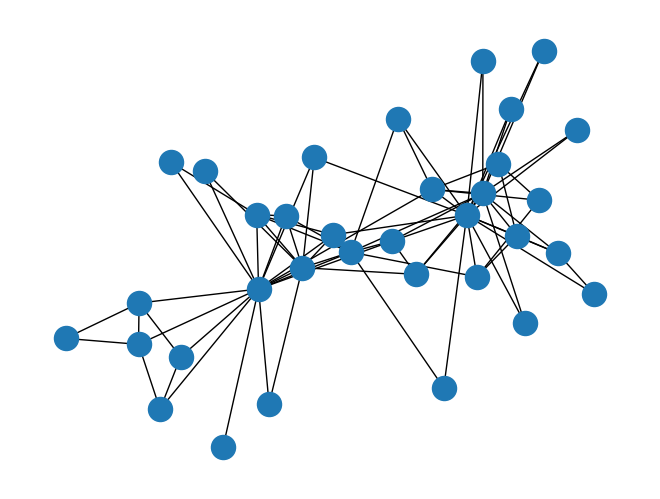

Recreate this plot in Python. (Note: this script raises an exception after producing the figure.)
import operator 
import matplotlib.pyplot as plt
import networkx as nx

# Note: Some of the code has been taken from the video lecture of Social Networks
def edge_to_remove(G):
	dictionary = {}
	for each in G.edges():
		dictionary[each] = 0
	
	for i in range(G.number_of_nodes()):
		for j in range(G.number_of_nodes()):
			if(i>j):
				paths = list(nx.all_shortest_paths(G,i,j)) #finding the total paths between the nodes
				for k in range(len(paths)):
					for p in range(len(paths[k])-1):
						key = (paths[k][p],paths[k][p+1])
						key1 = (paths[k][p+1],paths[k][p])
						if key in dictionary:
							dictionary[paths[k][p],paths[k][p+1]] = dictionary[paths[k][p],paths[k][p+1]] + 1
						else:
							dictionary[paths[k][p+1],paths[k][p]] = dictionary[paths[k][p+1],paths[k][p]] + 1
	
	max = 0
	for each in dictionary.items():
		if(each[1] > max):
			max = each[1]
			key = each[0]
				
	return key
	


def find_Communities(G):
	components = nx.number_connected_components(G)
	while(components == 1):
		G.remove_edge(*edge_to_remove(G))
		components = nx.number_connected_components(G)			
	return nx.connected_component_subgraphs(G)




"""Loading the Karate Network and finding the Communities"""
G = nx.karate_club_graph()
nx.draw(G)
plt.show()
components = find_Communities(G)
nx.draw(G)
plt.show()
for i in components:
	print (i.nodes())
	print ('\n')
	
	
